Run: headless pygame with SDL's dummy video driver; simulated clock (each Clock.tick advances the game by its frame time, no real sleeping); random seed 0; keys injected as events and as key.get_pressed() state; no mouse input; restart key R tapped at the start of phases 3 and 4.
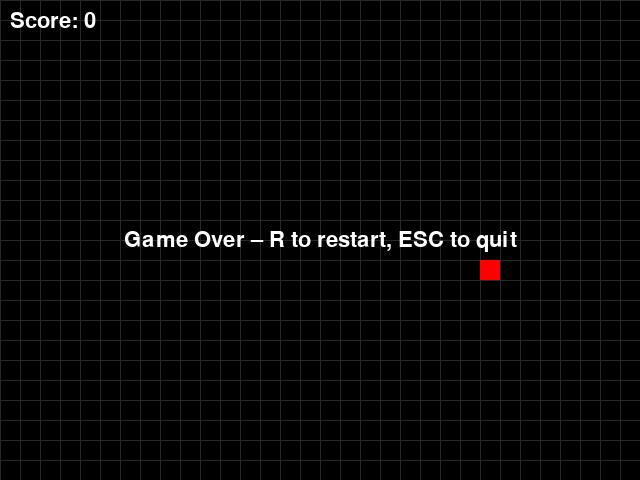
Frame 1 of 4 · flips 1–60 · no input
Frame 2 of 4 · flips 61–180 · tapped SPACE, RETURN · held RIGHT (→), D · screen unchanged from frame 1, image omitted
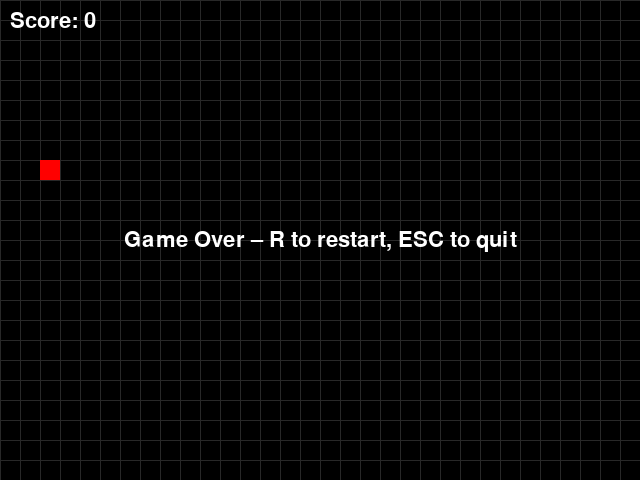
Frame 3 of 4 · flips 181–300 · tapped R · held DOWN (↓), S
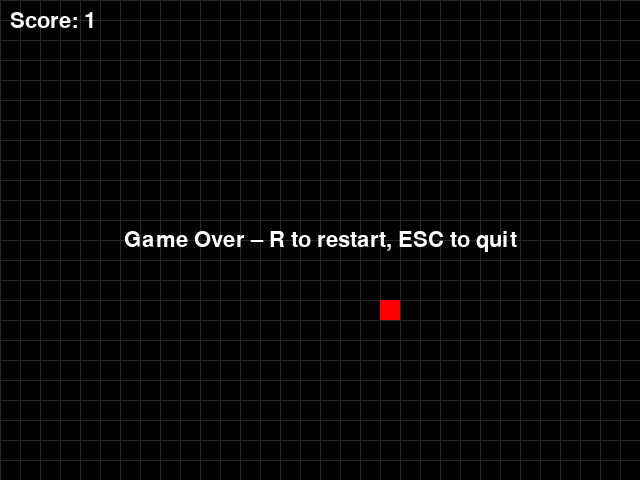
Frame 4 of 4 · flips 301–420 · tapped R · held LEFT (←), A, UP (↑), W

The pygame program that drew these frames:

#!/usr/bin/env python
import pygame
import sys
import random
from typing import List, Tuple

# -----------------------------
# 1. Setup and Configuration
# -----------------------------

pygame.init()

SCREEN_WIDTH = 640
SCREEN_HEIGHT = 480
CELL_SIZE = 20
FPS = 10

GRID_WIDTH = SCREEN_WIDTH // CELL_SIZE
GRID_HEIGHT = SCREEN_HEIGHT // CELL_SIZE

WHITE = (255, 255, 255)
BLACK = (0, 0, 0)
GREEN = (0, 255, 0)
RED   = (255,   0,   0)
GRAY  = (40,   40,   40)

screen = pygame.display.set_mode((SCREEN_WIDTH, SCREEN_HEIGHT))
pygame.display.set_caption("Snake – Clean Architecture")
clock = pygame.time.Clock()

font = pygame.font.SysFont(None, 32)


# -----------------------------
# 2. Game Entities
# -----------------------------

GridPos = Tuple[int, int]


class Snake:
    def __init__(self, start: GridPos):
        # body: head is index 0
        self.body: List[GridPos] = [start]
        self.direction: GridPos = (1, 0)  # moving right

    @property
    def head(self) -> GridPos:
        return self.body[0]

    def set_direction(self, new_dir: GridPos):
        """Prevent reversing directly into itself."""
        opposite = (-self.direction[0], -self.direction[1])
        if new_dir != opposite:
            self.direction = new_dir

    def move(self, grow: bool = False):
        hx, hy = self.head
        dx, dy = self.direction
        new_head = (hx + dx, hy + dy)
        self.body.insert(0, new_head)
        if not grow:
            self.body.pop()

    def occupies(self, pos: GridPos) -> bool:
        return pos in self.body

    def collides_with_self(self) -> bool:
        return self.head in self.body[1:]


class Food:
    def __init__(self, position: GridPos):
        self.position = position


# -----------------------------
# 3. Game State Management
# -----------------------------

class GameState:
    def __init__(self):
        self.reset()

    def reset(self):
        start_pos = (GRID_WIDTH // 2, GRID_HEIGHT // 2)
        self.snake = Snake(start_pos)
        self.food = self._spawn_food()
        self.score = 0
        self.game_over = False

    def _spawn_food(self) -> Food:
        while True:
            pos = (random.randint(0, GRID_WIDTH - 1),
                   random.randint(0, GRID_HEIGHT - 1))
            if not self.snake.occupies(pos):
                return Food(pos)


# -----------------------------
# 4. Input Handling (Queued)
# -----------------------------

class InputBuffer:
    """
    Collects inputs each frame and turns them into high-level commands.
    We don't modify GameState here – just queue intents.
    """

    def __init__(self):
        self.commands: List[Tuple[str, object]] = []

    def poll(self) -> bool:
        """
        Poll Pygame events.
        Returns False if user requested quit.
        """
        self.commands.clear()
        for event in pygame.event.get():
            if event.type == pygame.QUIT:
                return False
            if event.type == pygame.KEYDOWN:
                if event.key == pygame.K_ESCAPE:
                    return False
                if event.key == pygame.K_r:
                    self.commands.append(("RESTART", None))
                if event.key == pygame.K_UP:
                    self.commands.append(("DIR", (0, -1)))
                elif event.key == pygame.K_DOWN:
                    self.commands.append(("DIR", (0, 1)))
                elif event.key == pygame.K_LEFT:
                    self.commands.append(("DIR", (-1, 0)))
                elif event.key == pygame.K_RIGHT:
                    self.commands.append(("DIR", (1, 0)))
        return True

    def drain(self) -> List[Tuple[str, object]]:
        cmds = list(self.commands)
        self.commands.clear()
        return cmds


# -----------------------------
# 5. Game Logic Controller
# -----------------------------

class GameController:
    """
    Applies commands to state and advances simulation.
    """

    def __init__(self, state: GameState):
        self.state = state

    def apply_commands(self, commands: List[Tuple[str, object]]):
        if self.state.game_over:
            # Only allow restart while game over
            for cmd, payload in commands:
                if cmd == "RESTART":
                    self.state.reset()
            return

        for cmd, payload in commands:
            if cmd == "RESTART":
                self.state.reset()
            elif cmd == "DIR":
                self.state.snake.set_direction(payload)

    def update(self):
        """
        One logic tick: move snake, check collisions, handle food.
        """
        if self.state.game_over:
            return

        snake = self.state.snake
        snake.move(grow=False)

        hx, hy = snake.head

        # Wall collision
        if hx < 0 or hx >= GRID_WIDTH or hy < 0 or hy >= GRID_HEIGHT:
            self.state.game_over = True
            return

        # Self collision
        if snake.collides_with_self():
            self.state.game_over = True
            return

        # Food collision
        if snake.head == self.state.food.position:
            # grow by moving again but with grow=True
            snake.move(grow=True)
            self.state.score += 1
            self.state.food = self.state._spawn_food()


# -----------------------------
# 6. Rendering Engine
# -----------------------------

class Renderer:
    def __init__(self, screen, state: GameState):
        self.screen = screen
        self.state = state

    def _draw_cell(self, pos: GridPos, color):
        x, y = pos
        rect = pygame.Rect(
            x * CELL_SIZE,
            y * CELL_SIZE,
            CELL_SIZE,
            CELL_SIZE,
        )
        pygame.draw.rect(self.screen, color, rect)

    def render(self):
        # Background
        self.screen.fill(BLACK)

        # Optional grid
        for x in range(GRID_WIDTH):
            pygame.draw.line(
                self.screen, GRAY,
                (x * CELL_SIZE, 0),
                (x * CELL_SIZE, SCREEN_HEIGHT),
                1,
            )
        for y in range(GRID_HEIGHT):
            pygame.draw.line(
                self.screen, GRAY,
                (0, y * CELL_SIZE),
                (SCREEN_WIDTH, y * CELL_SIZE),
                1,
            )

        # Snake
        for i, segment in enumerate(self.state.snake.body):
            color = GREEN if i == 0 else (0, 200, 0)
            self._draw_cell(segment, color)

        # Food
        self._draw_cell(self.state.food.position, RED)

        # Score
        score_surf = font.render(f"Score: {self.state.score}", True, WHITE)
        self.screen.blit(score_surf, (10, 10))

        # Game over message
        if self.state.game_over:
            msg = "Game Over – R to restart, ESC to quit"
            text_surf = font.render(msg, True, WHITE)
            rect = text_surf.get_rect(center=(SCREEN_WIDTH // 2, SCREEN_HEIGHT // 2))
            self.screen.blit(text_surf, rect)

        pygame.display.flip()


# -----------------------------
# 7. Main Game Loop
# -----------------------------

def main():
    state = GameState()
    input_buf = InputBuffer()
    controller = GameController(state)
    renderer = Renderer(screen, state)

    running = True
    while running:
        # 1. Input
        if not input_buf.poll():
            running = False
            break
        commands = input_buf.drain()

        # 2. Apply commands & logic update
        controller.apply_commands(commands)
        controller.update()

        # 3. Render
        renderer.render()

        clock.tick(FPS)

    pygame.quit()
    sys.exit()


if __name__ == "__main__":
    main()
